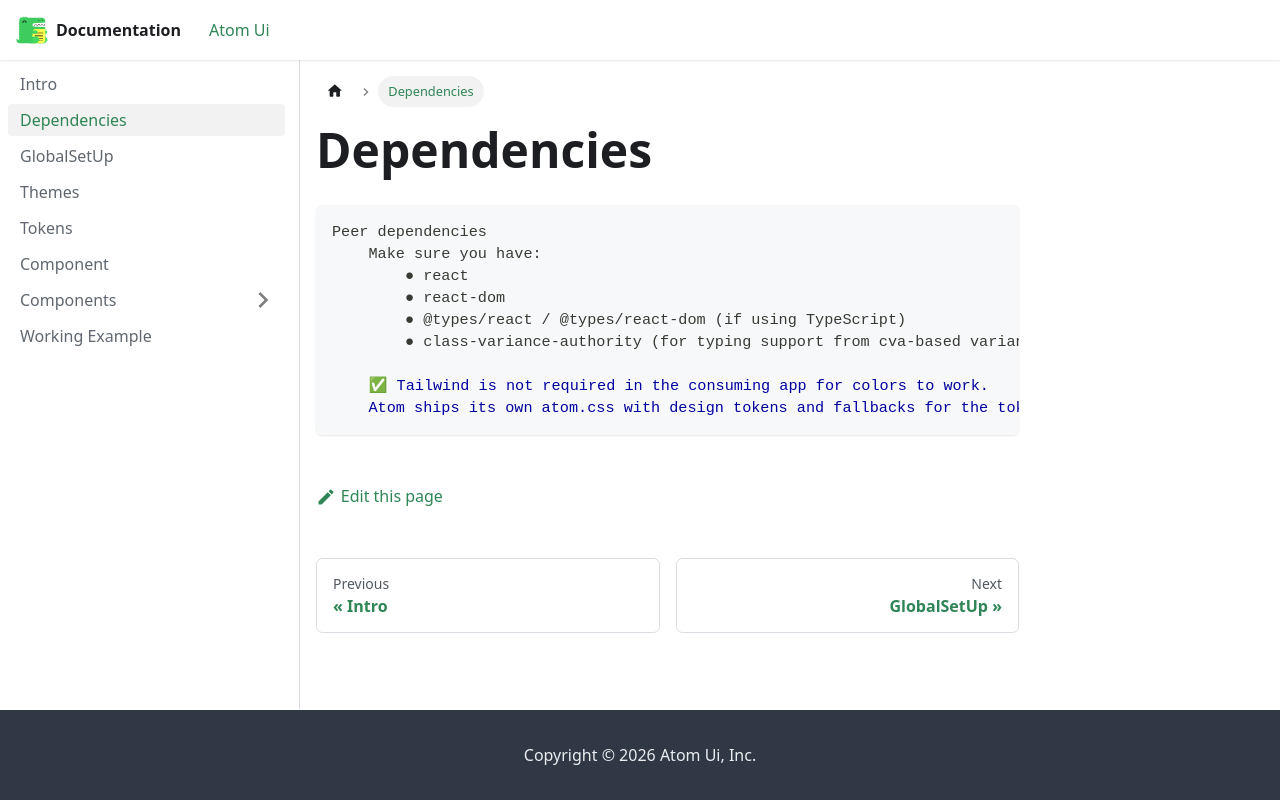

repository: Sujit-Salunkhe/documentation · page: docs/dependencies/index.html · generator: docusaurus

---
title: Dependencies
sidebar_position: 2 
---
```md
Peer dependencies
    Make sure you have:
        ● react
        ● react-dom
        ● @types/react / @types/react-dom (if using TypeScript)
        ● class-variance-authority (for typing support from cva-based variants)

    ✅ Tailwind is not required in the consuming app for colors to work.
    Atom ships its own atom.css with design tokens and fallbacks for the token-based utility classes.
```
